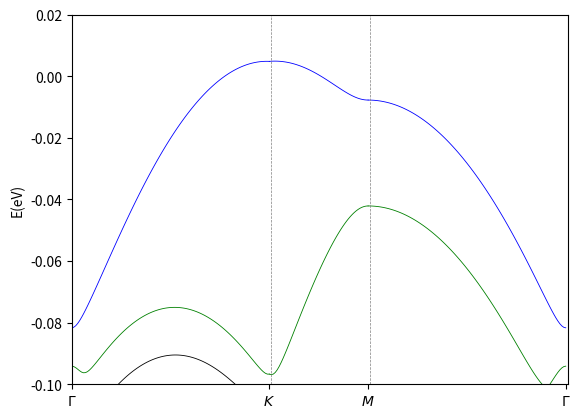

The matplotlib source for this figure:
'''
 This is for continuum model moire bands of Transition metal dichalcogenide.
 And the parameters come form https://doi.org/10.1038/s41467-021-27042-9 
'''

from numpy import *
import matplotlib.pyplot as plt
import numpy as np

#define constant
theta   = 5.08/180.0*np.pi          #degree
W       = 18*10**(-3)         #ev
a_b     = 3.317 *10**(-10)      #m
a_t     =  3.317 *10**(-10)
Delta   =(a_b-a_t)/a_t
a_m     =a_b/(sqrt(Delta**2+theta**2))
m0      =0.51099895 * 10**(6)  
m_b     =0.43*m0
m_t     =0.43*m0
hbar    = 4.135667 * 10**(-15)/2/pi
N       = 4           #truncate range
valley  = +1      
V     =9*10**(-3)          #ev
psi   =128/180.0*np.pi  
kin_b = -hbar**2/2/m_b *9*10**(16)
kin_t = -hbar**2/2/m_t *9*10**(16)

                                             

I      = complex(0, 1) #复数
ei120  = cos(2*pi/3) + I*sin(2*pi/3)
ei240  = cos(2*pi/3) - I*sin(2*pi/3)


G1     = 4*np.pi/(a_m*sqrt(3))*np.array([-0.5, -sqrt(3)/2]) #The reciprocal lattice vectors of superlattice basis vector
G2     = 4*np.pi/(a_m*sqrt(3))*np.array([1, 0]) 
bm     = 4*np.pi/(a_m*3)
K1     = 4*np.pi/(a_m*3)*array([sqrt(3)/2,0.5]) 
K2     = 4*np.pi/(a_m*3)*array([sqrt(3)/2,-0.5]) 

T1D    = W
T2D   = W
T3D   = W
T1   =T1D.conjugate()  #共轭
T2   = T2D.conjugate() 
T3   = T3D.conjugate()

waven=(2*N+1)**2
k=0;
L=np.array(zeros((waven, 2))) #waven行2列

for i in np.arange(2*N+1): #[0,..,2*N]
  for j in np.arange(2*N+1):
      L[k,0]=i-N
      L[k,1]=j-N
      k=k+1
      
def Hamiltonian(kx,ky):
    H = array(zeros((2*waven, 2*waven)), dtype=complex)
    for i in range(0,waven):
       
        n1 = L[i, 0]
        n2 = L[i, 1]
        
        qx1 = kx -K1[0]+ n1*G1[0] + n2*G2[0]
        qy1 = ky -K1[1]+ n1*G1[1] + n2*G2[1]
        qx2 = kx -K2[0]+ n1*G1[0] + n2*G2[0] 
        qy2 = ky -K2[1]+ n1*G1[1] + n2*G2[1] 

        H[i, i] =kin_b *(qx1**2+qy1**2)
        H[i+waven, i+waven] = kin_t*(qx2**2+qy2**2)
        for j in np.arange(0,waven):
            m1 = L[j, 0]
            m2 = L[j, 1]
            if (i == j):
                H[i, j+waven]     = T1
                H[j+waven, i]     = T1D
            if (m1-n1==-valley and m2==n2):
                H[i, j+waven]    = T2
                H[j+waven, i]     = T2D
                H[i,j]=V*exp(-I*psi)
                H[j,i]=V*exp(I*psi)
                H[i+waven,j+waven]=V*exp(-I*psi)
                H[j+waven,i+waven]=V*exp(I*psi)
            if (m1-n1==-valley and m2-n2==-valley):
                H[i, j+waven]     = T3
                H[j+waven, i]     = T3D
                H[i,j]=V*exp(-I*psi)
                H[j,i]=V*exp(I*psi)
                H[i+waven,j+waven]=V*exp(-I*psi)
                H[j+waven,i+waven]=V*exp(I*psi)
            if (m1==n1 and m2-n2==-valley):
                H[i,j]=V*exp(-I*psi)
                H[j,i]=V*exp(I*psi)
                H[i+waven,j+waven]=V*exp(-I*psi)
                H[j+waven,i+waven]=V*exp(I*psi)
  


                
    eigenvalue,featurevector=np.linalg.eig(H) #返回特征值，特征向量
    eig_vals_sorted = np.sort(eigenvalue) #数组按行排序
    #eig_vecs_sorted = featurevector[:,eigenvalue.argsort()] #将eigenvalue中的元素从小到大排列，提取其对应的index(索引)，然后返回index数组
    e=eig_vals_sorted
    return e
#plot bands
M_1 = arange(0, 101, 1) #分成三个部分
M_2 = arange(100, 151, 1)
M_3 = arange(150, 251, 1)
G_1=array(zeros((len(M_1), 2*waven))) #指定长度数组(M_1lenth,4*waven)matrix,且这里的G_1与上G1无关
G_2=array(zeros((len(M_2), 2*waven)))     
G_3=array(zeros((len(M_3), 2*waven)))

for i in range(0,len(M_1)):    
    #算能带结构,就是算高对称点上的连线上的能级结构(即:不可约布里渊区的边界）
    G_1[i]=real(Hamiltonian(bm*sqrt(3)/2*M_1[i]/100, bm/2*M_1[i]/100)) 
    G_3[i]=real(Hamiltonian(-bm*sqrt(3)/2*(M_3[i]-250)/100, 0)) 
for i in range(0,len(M_2)):  
    G_2[i]=real(Hamiltonian(bm*sqrt(3)/2, -bm/2*(M_2[i]-150)/50)) 

for j in range(0,2*waven):
    if(j%4==1):
        plt.plot(M_1,G_1[:,j],linestyle="-",color="b", linewidth=0.6) #即 G_1[:,j]相当于G_1[0:len(M_1),j],即G_1 matrix的第j列
        plt.plot(M_2,G_2[:,j],linestyle="-",color="b", linewidth=0.6)
        plt.plot(M_3,G_3[:,j],linestyle="-",color="b", linewidth=0.6)
    elif(j%4==2):
        plt.plot(M_1,G_1[:,j],linestyle="-",color="r", linewidth=0.6) 
        plt.plot(M_2,G_2[:,j],linestyle="-",color="r", linewidth=0.6)
        plt.plot(M_3,G_3[:,j],linestyle="-",color="r", linewidth=0.6)
    elif(j%4==3):
        plt.plot(M_1,G_1[:,j],linestyle="-",color="black", linewidth=0.6)
        plt.plot(M_2,G_2[:,j],linestyle="-",color="black", linewidth=0.6)
        plt.plot(M_3,G_3[:,j],linestyle="-",color="black", linewidth=0.6)
    elif(j%4==0):
        plt.plot(M_1,G_1[:,j],linestyle="-",color="green", linewidth=0.6) 
        plt.plot(M_2,G_2[:,j],linestyle="-",color="green", linewidth=0.6)
        plt.plot(M_3,G_3[:,j],linestyle="-",color="green", linewidth=0.6)
plt.xlim(0,251)
plt.ylim(-0.1,0.02)
#plt.yticks(np.arange(-50, 75, step=25))
positions = (0,100,150,250)
labels = ("$\Gamma$","$K$","$M$","$\Gamma$")
plt.xticks(positions, labels)
plt.ylabel("E(eV)")
plt.axvline(x=101,color='gray',linestyle='--',linewidth=0.5)
plt.axvline(x=151,color='gray',linestyle='--',linewidth=0.5)
plt.axvline(x=251,color='gray',linestyle='--',linewidth=0.5)
plt.show()



